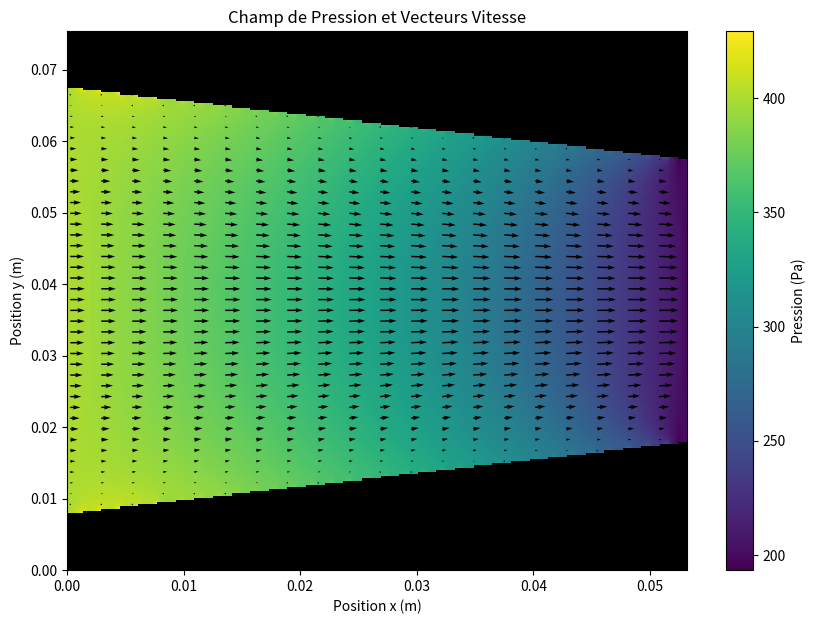
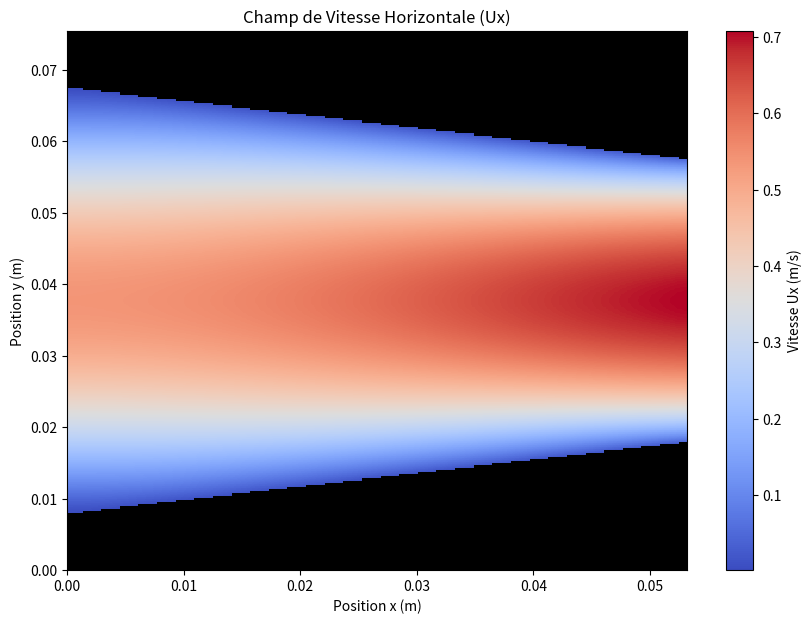
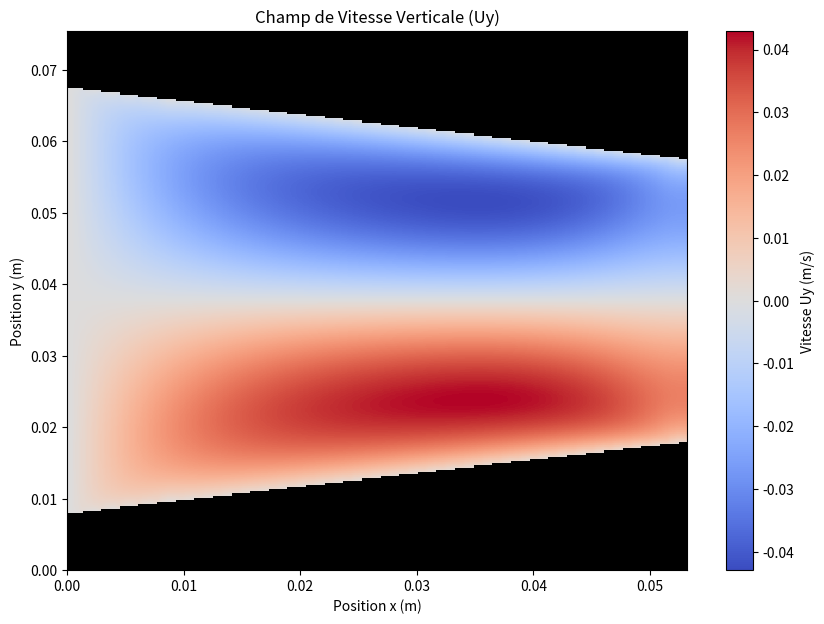
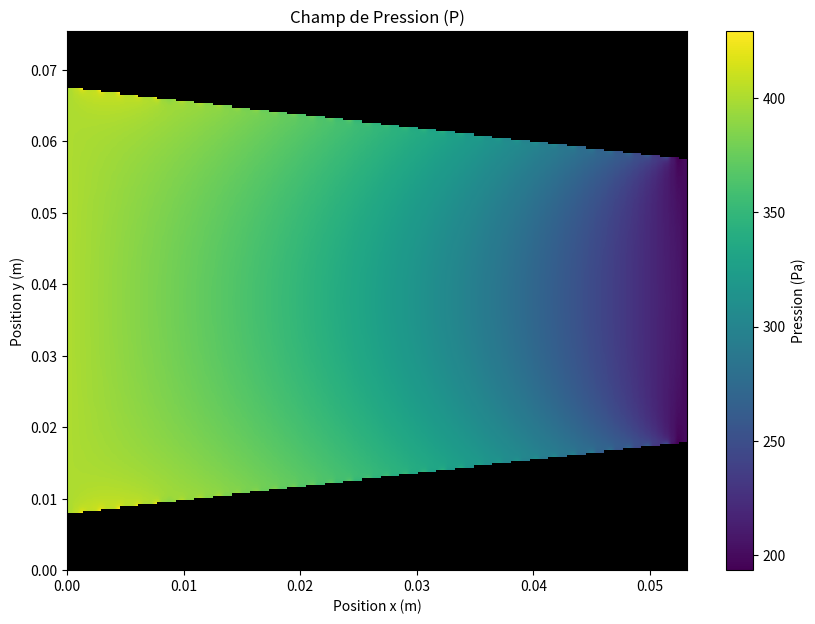

Reproduce these figures in Python, in order.
import numpy as np
import matplotlib.pyplot as plt 
import scipy.sparse as sp 
from scipy.sparse.linalg import spsolve
import copy 

# === PARAMÈTRES PHYSIQUES ET NUMÉRIQUES ===
n, m, L, l = 100, 250, 5.32e-2, 7.54e-2 
hx, hy = L/n, l/m 
C, P1, P2 = 1.8, 400, 200

# === GÉOMÉTRIE CYLINDRIQUE ===
y_centre = l / 2.0
rayon_entree, rayon_sortie = 3.0e-2, 2.0e-2
R = np.linspace(rayon_entree, rayon_sortie, n + 1)

# === DIMENSIONS DES SYSTÈMES ===
Np, Nu, Nv = n*m, (n+1)*m, n*(m+1)
N = Np + Nu + Nv

# === FONCTIONS D'INDEXATION ===
def idx_P(i, j, n): return j * n + i 
def idx_U(i, j, n): return j * (n + 1) + i + Np
def idx_V(i, j, n, m): return j * n + i + Np + Nu

# === CONSTRUCTION DU SYSTÈME ===
def matrixes(n, m, C, hx, hy, P1, P2, R, l):
    Np, Nu, Nv = n*m, (n+1)*m, n*(m+1)
    N = Np + Nu + Nv
    A, B = sp.lil_matrix((N, N)), np.zeros(N)
    y_centre = l / 2.0

    # Équation de continuité (Pression)
    for j in range(m):
        for i in range(n):
            K, y_phys = idx_P(i, j, n), (j + 0.5) * hy
            R_local, dist = (R[i] + R[i+1]) / 2.0, abs(y_phys - y_centre)

            if dist > R_local:  # Mur solide
                if y_phys < y_centre:  # Mur inférieur
                    A[K, K], A[K, idx_P(i, j + 1, n)] = -1.0, 1.0
                else:  # Mur supérieur
                    A[K, K], A[K, idx_P(i, j - 1, n)] = 1.0, -1.0
            elif i == 0:  # Entrée
                A[K, K], B[K] = 1.0, P1
            elif i == n - 1:  # Sortie
                A[K, K], B[K] = 1.0, P2
            else:  # Intérieur fluide
                A[K, idx_U(i + 1, j, n)] = 1.0/hx
                A[K, idx_U(i, j, n)] = -1.0/hx
                A[K, idx_V(i, j + 1, n, m)] = 1.0/hy
                A[K, idx_V(i, j, n, m)] = -1.0/hy

    # Équation de quantité de mouvement (Vitesse U)
    for j in range(m):
        for i in range(n + 1):
            K, y_phys = idx_U(i, j, n), (j + 0.5) * hy
            R_local, dist = R[i], abs(y_phys - y_centre)

            if dist > R_local:  # Mur solide
                A[K, K], B[K] = 1.0, 0.0
            elif i == 0:  # Entrée
                A[K, K], A[K, idx_U(i + 1, j, n)] = -1.0, 1.0
            elif i == n:  # Sortie
                A[K, K], A[K, idx_U(i - 1, j, n)] = 1.0, -1.0
            else:  # Intérieur fluide
                A[K, idx_P(i, j, n)] = -1.0/hx
                A[K, idx_P(i - 1, j, n)] = 1.0/hx
                A[K, K] = -2.0 * C * (1.0/hx**2 + 1.0/hy**2)
                A[K, idx_U(i + 1, j, n)] = C/hx**2
                A[K, idx_U(i - 1, j, n)] = C/hx**2
                A[K, idx_U(i, j + 1, n)] = C/hy**2
                A[K, idx_U(i, j - 1, n)] = C/hy**2

    # Équation de quantité de mouvement (Vitesse V)
    for j in range(m + 1):
        for i in range(n):
            K, y_phys = idx_V(i, j, n, m), j * hy
            R_local, dist = (R[i] + R[i+1]) / 2.0, abs(y_phys - y_centre)

            if j == 0 or j == m or dist > R_local:  # Mur solide
                A[K, K], B[K] = 1.0, 0.0
            elif i == 0:  # Entrée
                A[K, K], B[K] = 1.0, 0.0
            elif i == n - 1:  # Sortie
                A[K, K], A[K, idx_V(i - 1, j, n, m)] = 1.0, -1.0
            else:  # Intérieur fluide
                A[K, idx_P(i, j, n)] = -1.0/hy
                A[K, idx_P(i, j - 1, n)] = 1.0/hy
                A[K, K] = -2.0 * C * (1.0/hx**2 + 1.0/hy**2)
                A[K, idx_V(i + 1, j, n, m)] = C/hx**2
                A[K, idx_V(i - 1, j, n, m)] = C/hx**2
                A[K, idx_V(i, j + 1, n, m)] = C/hy**2
                A[K, idx_V(i, j - 1, n, m)] = C/hy**2
                
    return A.tocsr(), B

# === RÉSOLUTION ===
print("Construction des matrices...")
A, B = matrixes(n, m, C, hx, hy, P1, P2, R, l)
print("Résolution du système creux...")
S = spsolve(A, B)
print("Résolution terminée.")

# === POST-TRAITEMENT ===
# Extraction des champs
P_vecteur = S[:Np]
U_vecteur = S[Np:Np+Nu] 
V_vecteur = S[Np+Nu:]

# Remise en forme et interpolation
P_grille = P_vecteur.reshape((m, n))
Ux_grille = (U_vecteur.reshape((m, n + 1))[:, :-1] + U_vecteur.reshape((m, n + 1))[:, 1:]) / 2.0
Uy_grille = (V_vecteur.reshape((m + 1, n))[:-1, :] + V_vecteur.reshape((m + 1, n))[1:, :]) / 2.0

# === MASQUAGE DES RÉGIONS SOLIDES ===
x_coords = np.linspace(hx/2.0, L - hx/2.0, n)
y_coords = np.linspace(hy/2.0, l - hy/2.0, m)
X, Y = np.meshgrid(x_coords, y_coords)

R_local_p = (R[:-1] + R[1:]) / 2.0 
dist_au_centre_p = abs(y_coords.reshape(m, 1) - l/2.0)
masque_mur = dist_au_centre_p > R_local_p.reshape(1, n)

P_grille_plot = np.where(masque_mur, np.nan, P_grille)
Ux_grille_plot = np.where(masque_mur, np.nan, Ux_grille)
Uy_grille_plot = np.where(masque_mur, np.nan, Uy_grille)

cmap_pression = copy.copy(plt.cm.viridis)
cmap_vitesse = copy.copy(plt.cm.coolwarm)
cmap_pression.set_bad('black')
cmap_vitesse.set_bad('black')

# === VISUALISATION ===
plot_extent, pas = [0, L, 0, l], 5

# Graphique 1: Pression + vecteurs vitesse
plt.figure(figsize=(10, 7))
plt.imshow(P_grille_plot, extent=plot_extent, origin='lower', aspect='auto', cmap=cmap_pression)
plt.colorbar(label='Pression (Pa)')
plt.quiver(X[::pas, ::pas], Y[::pas, ::pas], 
           Ux_grille_plot[::pas, ::pas], Uy_grille_plot[::pas, ::pas], color='black')
plt.xlabel('Position x (m)'); plt.ylabel('Position y (m)')
plt.title('Champ de Pression et Vecteurs Vitesse')
plt.show()

# Graphique 2: Vitesse horizontale
plt.figure(figsize=(10, 7))
plt.imshow(Ux_grille_plot, extent=plot_extent, origin='lower', aspect='auto', cmap=cmap_vitesse)
plt.colorbar(label='Vitesse Ux (m/s)')
plt.xlabel('Position x (m)'); plt.ylabel('Position y (m)')
plt.title('Champ de Vitesse Horizontale (Ux)')
plt.show()

# Graphique 3: Vitesse verticale  
plt.figure(figsize=(10, 7))
plt.imshow(Uy_grille_plot, extent=plot_extent, origin='lower', aspect='auto', cmap=cmap_vitesse)
plt.colorbar(label='Vitesse Uy (m/s)')
plt.xlabel('Position x (m)'); plt.ylabel('Position y (m)')
plt.title('Champ de Vitesse Verticale (Uy)')
plt.show()

# Graphique 4: Pression seule
plt.figure(figsize=(10, 7))
plt.imshow(P_grille_plot, extent=plot_extent, origin='lower', aspect='auto', cmap=cmap_pression)
plt.colorbar(label='Pression (Pa)')
plt.xlabel('Position x (m)'); plt.ylabel('Position y (m)')
plt.title('Champ de Pression (P)')
plt.show()